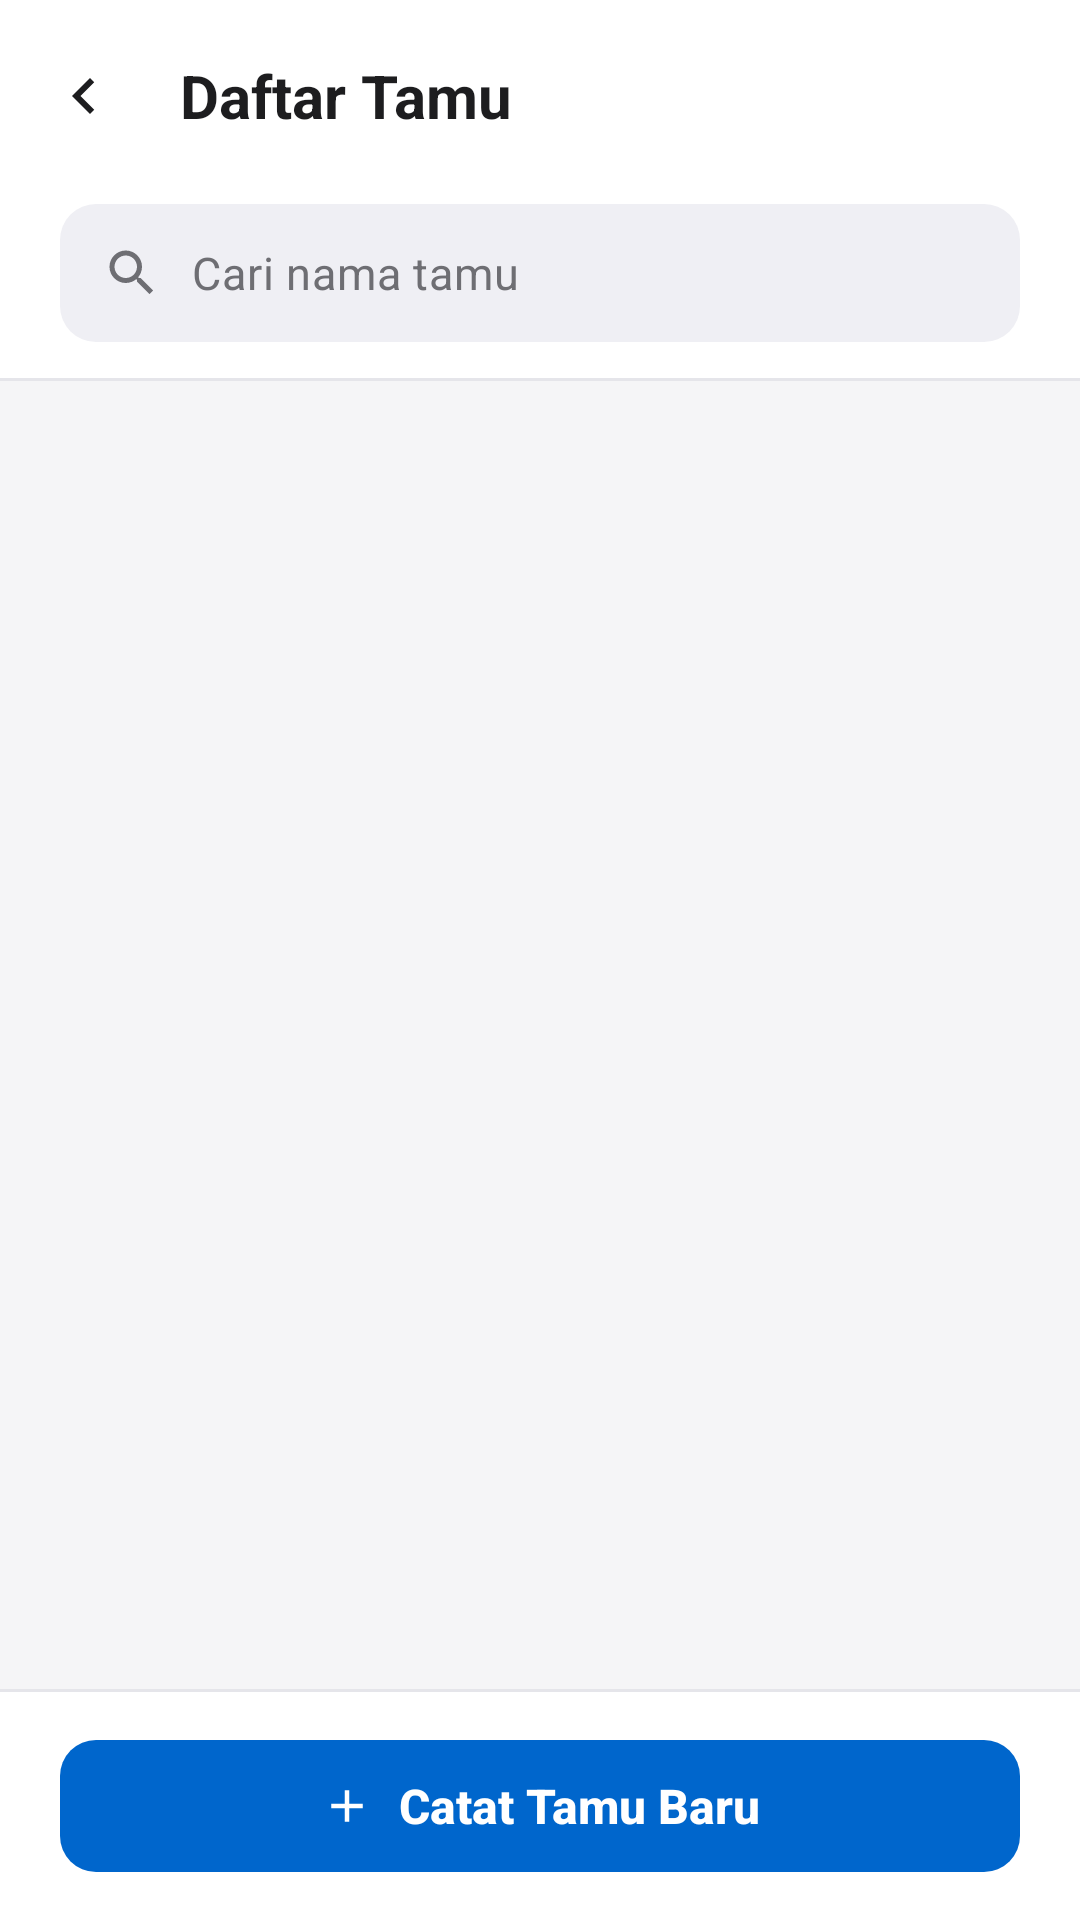

Layout XML and referenced resources for this Android screen:
<!-- AndroidManifest.xml: application theme Theme.BukuTamuDigital -->
<!-- res/layout/activity_guest_list.xml -->
<?xml version="1.0" encoding="utf-8"?>
<androidx.constraintlayout.widget.ConstraintLayout xmlns:android="http://schemas.android.com/apk/res/android"
    xmlns:app="http://schemas.android.com/apk/res-auto"
    android:id="@+id/layoutGuestListRoot"
    android:layout_width="match_parent"
    android:layout_height="match_parent"
    android:background="@color/bg_canvas">

    
    <LinearLayout
        android:id="@+id/headerContainer"
        android:layout_width="0dp"
        android:layout_height="wrap_content"
        android:background="@color/bg_surface"
        android:orientation="vertical"
        android:paddingBottom="@dimen/space_3"
        app:layout_constraintEnd_toEndOf="parent"
        app:layout_constraintStart_toStartOf="parent"
        app:layout_constraintTop_toTopOf="parent">

        <com.google.android.material.appbar.MaterialToolbar
            android:id="@+id/toolbar"
            android:layout_width="match_parent"
            android:layout_height="?attr/actionBarSize"
            android:background="@color/bg_surface"
            app:navigationIcon="@drawable/ic_arrow_back"
            app:subtitleTextAppearance="@style/TextAppearance.BukuTamu.Caption"
            app:subtitleTextColor="@color/text_secondary"
            app:title="@string/title_guest_list"
            app:titleTextAppearance="@style/TextAppearance.BukuTamu.Title"
            app:titleTextColor="@color/text_primary" />

        
        <LinearLayout
            android:layout_width="match_parent"
            android:layout_height="46dp"
            android:layout_marginHorizontal="@dimen/page_horizontal_padding"
            android:layout_marginTop="4dp"
            android:background="@drawable/bg_search_field"
            android:gravity="center_vertical"
            android:orientation="horizontal"
            android:paddingStart="14dp"
            android:paddingEnd="4dp">

            <ImageView
                android:layout_width="20dp"
                android:layout_height="20dp"
                android:importantForAccessibility="no"
                android:src="@drawable/ic_search" />

            <EditText
                android:id="@+id/etSearchGuest"
                style="@style/TextAppearance.BukuTamu.BodySecondary"
                android:layout_width="0dp"
                android:layout_height="match_parent"
                android:layout_marginStart="10dp"
                android:layout_weight="1"
                android:background="@null"
                android:hint="@string/hint_search_guest"
                android:imeOptions="actionSearch"
                android:importantForAutofill="no"
                android:inputType="textPersonName"
                android:maxLines="1"
                android:textColor="@color/text_primary"
                android:textColorHint="@color/text_tertiary" />

            <ImageButton
                android:id="@+id/btnClearSearch"
                android:layout_width="@dimen/touch_target_min"
                android:layout_height="@dimen/touch_target_min"
                android:background="?attr/selectableItemBackgroundBorderless"
                android:contentDescription="@string/cd_clear_search"
                android:src="@drawable/ic_close_circle"
                android:visibility="gone" />
        </LinearLayout>

    </LinearLayout>

    <View
        android:id="@+id/headerDivider"
        android:layout_width="0dp"
        android:layout_height="@dimen/hairline_stroke"
        android:background="@color/surface_separator"
        app:layout_constraintEnd_toEndOf="parent"
        app:layout_constraintStart_toStartOf="parent"
        app:layout_constraintTop_toBottomOf="@id/headerContainer" />

    
    <androidx.recyclerview.widget.RecyclerView
        android:id="@+id/rvGuests"
        android:layout_width="0dp"
        android:layout_height="0dp"
        android:clipToPadding="false"
        android:paddingHorizontal="@dimen/page_horizontal_padding"
        android:paddingTop="16dp"
        android:paddingBottom="24dp"
        app:layout_constraintBottom_toTopOf="@id/bottomListDivider"
        app:layout_constraintEnd_toEndOf="parent"
        app:layout_constraintStart_toStartOf="parent"
        app:layout_constraintTop_toBottomOf="@id/headerDivider"
        app:layout_constraintWidth_max="@dimen/content_max_width" />

    
    <LinearLayout
        android:id="@+id/layoutEmptyState"
        android:layout_width="0dp"
        android:layout_height="wrap_content"
        android:layout_marginHorizontal="@dimen/page_horizontal_padding"
        android:background="@drawable/bg_grouped_panel"
        android:gravity="center"
        android:orientation="vertical"
        android:padding="@dimen/space_6"
        android:visibility="gone"
        app:layout_constraintBottom_toTopOf="@id/bottomListDivider"
        app:layout_constraintEnd_toEndOf="parent"
        app:layout_constraintStart_toStartOf="parent"
        app:layout_constraintTop_toBottomOf="@id/headerDivider"
        app:layout_constraintWidth_max="@dimen/content_max_width">

        <ImageView
            android:layout_width="56dp"
            android:layout_height="56dp"
            android:importantForAccessibility="no"
            android:src="@drawable/ic_empty_guest" />

        <TextView
            android:id="@+id/tvEmptyStateTitle"
            style="@style/TextAppearance.BukuTamu.Title"
            android:layout_width="wrap_content"
            android:layout_height="wrap_content"
            android:layout_marginTop="@dimen/space_3"
            android:gravity="center"
            android:text="@string/empty_guest_list_title" />

        <TextView
            android:id="@+id/tvEmptyState"
            style="@style/TextAppearance.BukuTamu.BodySecondary"
            android:layout_width="wrap_content"
            android:layout_height="wrap_content"
            android:layout_marginTop="@dimen/space_2"
            android:gravity="center"
            android:text="@string/empty_guest_list" />

    </LinearLayout>

    
    <View
        android:id="@+id/bottomListDivider"
        android:layout_width="0dp"
        android:layout_height="@dimen/hairline_stroke"
        android:background="@color/surface_separator"
        app:layout_constraintBottom_toTopOf="@id/bottomListBar"
        app:layout_constraintEnd_toEndOf="parent"
        app:layout_constraintStart_toStartOf="parent" />

    <LinearLayout
        android:id="@+id/bottomListBar"
        android:layout_width="0dp"
        android:layout_height="wrap_content"
        android:background="@color/bg_surface"
        android:gravity="center"
        android:orientation="vertical"
        android:paddingHorizontal="@dimen/page_horizontal_padding"
        android:paddingTop="12dp"
        android:paddingBottom="12dp"
        app:layout_constraintBottom_toBottomOf="parent"
        app:layout_constraintEnd_toEndOf="parent"
        app:layout_constraintStart_toStartOf="parent">

        <com.google.android.material.button.MaterialButton
            android:id="@+id/fabAddGuest"
            style="@style/Widget.BukuTamu.Button.Primary"
            android:layout_width="match_parent"
            android:layout_height="wrap_content"
            android:maxWidth="@dimen/content_max_width"
            android:text="@string/btn_add_guest"
            app:icon="@drawable/ic_add"
            app:iconGravity="textStart"
            app:iconPadding="8dp"
            app:iconTint="@color/text_on_accent" />

    </LinearLayout>

</androidx.constraintlayout.widget.ConstraintLayout>
<!-- resources referenced by this layout -->
<resources>
  <color name="bg_canvas">#F5F5F7</color>
  <color name="bg_surface">#FFFFFF</color>
  <color name="surface_separator">#E5E5EA</color>
  <color name="text_on_accent">#FFFFFF</color>
  <color name="text_primary">#1D1D1F</color>
  <color name="text_secondary">#515154</color>
  <color name="text_tertiary">#6E6E73</color>
  <dimen name="content_max_width">540dp</dimen>
  <dimen name="hairline_stroke">1dp</dimen>
  <dimen name="page_horizontal_padding">20dp</dimen>
  <dimen name="space_2">8dp</dimen>
  <dimen name="space_3">12dp</dimen>
  <dimen name="space_6">32dp</dimen>
  <dimen name="touch_target_min">48dp</dimen>
  <!-- drawable bg_grouped_panel (drawable) -->
  <?xml version="1.0" encoding="utf-8"?>
  <shape xmlns:android="http://schemas.android.com/apk/res/android"
      android:shape="rectangle">
      <solid android:color="@color/bg_surface" />
      <corners android:radius="@dimen/radius_panel" />
      <stroke
          android:width="@dimen/hairline_stroke"
          android:color="@color/surface_separator" />
  </shape>
  <!-- drawable bg_search_field (drawable) -->
  <?xml version="1.0" encoding="utf-8"?>
  <shape xmlns:android="http://schemas.android.com/apk/res/android"
      android:shape="rectangle">
      <solid android:color="@color/bg_surface_subtle" />
      <corners android:radius="@dimen/radius_control" />
  </shape>
  <!-- drawable ic_add (drawable) -->
  <?xml version="1.0" encoding="utf-8"?>
  <vector xmlns:android="http://schemas.android.com/apk/res/android"
      android:width="22dp"
      android:height="22dp"
      android:viewportWidth="24"
      android:viewportHeight="24">
      <path
          android:fillColor="@color/text_on_accent"
          android:pathData="M19,13h-6v6h-2v-6H5v-2h6V5h2v6h6v2z" />
  </vector>
  <string name="btn_add_guest">Catat Tamu Baru</string>
  <string name="cd_clear_search">Bersihkan pencarian</string>
  <string name="empty_guest_list">Ketuk tombol Catat Tamu Baru untuk menambahkan kunjungan pertama pada akun ini.</string>
  <string name="empty_guest_list_title">Belum Ada Catatan Tamu</string>
  <string name="hint_search_guest">Cari nama tamu</string>
  <string name="title_guest_list">Daftar Tamu</string>
  <style name="TextAppearance.BukuTamu.BodySecondary" parent="TextAppearance.Material3.BodyMedium">
          <item name="android:fontFamily">sans-serif</item>
          <item name="android:textSize">15sp</item>
          <item name="android:textColor">@color/text_secondary</item>
          <item name="android:lineSpacingMultiplier">1.3</item>
      </style>
  <style name="TextAppearance.BukuTamu.Caption" parent="TextAppearance.Material3.BodySmall">
          <item name="android:fontFamily">sans-serif</item>
          <item name="android:textSize">13sp</item>
          <item name="android:textColor">@color/text_tertiary</item>
          <item name="android:lineSpacingMultiplier">1.25</item>
      </style>
  <style name="TextAppearance.BukuTamu.Title" parent="TextAppearance.Material3.TitleLarge">
          <item name="android:fontFamily">sans-serif-medium</item>
          <item name="android:textSize">20sp</item>
          <item name="android:textStyle">bold</item>
          <item name="android:textColor">@color/text_primary</item>
      </style>
  <dimen name="radius_panel">20dp</dimen>
  <color name="bg_surface_subtle">#EFEFF4</color>
  <dimen name="radius_control">12dp</dimen>
  <color name="accent_text">#0051A8</color>
  <dimen name="button_height_primary">52dp</dimen>
  <color name="accent_default">#0066CC</color>
  <color name="accent_soft">#E8F1FD</color>
  <color name="semantic_danger">#C4271B</color>
  <style name="ThemeOverlay.BukuTamu.Dialog" parent="ThemeOverlay.Material3.MaterialAlertDialog">
          <item name="colorSurface">@color/bg_surface_elevated</item>
          <item name="colorOnSurface">@color/text_primary</item>
          <item name="colorOnSurfaceVariant">@color/text_secondary</item>
          <item name="colorPrimary">@color/accent_text</item>
      </style>
  <color name="bg_surface_elevated">#FFFFFF</color>
</resources>
